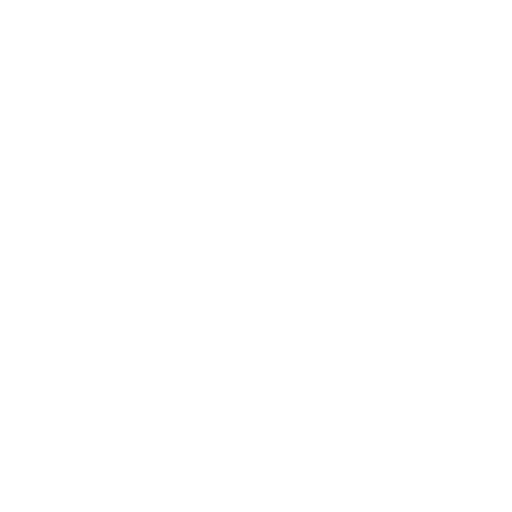
t = 0.00 s
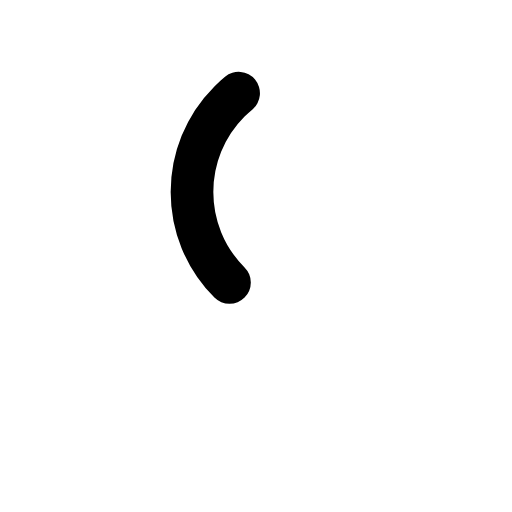
t = 0.10 s
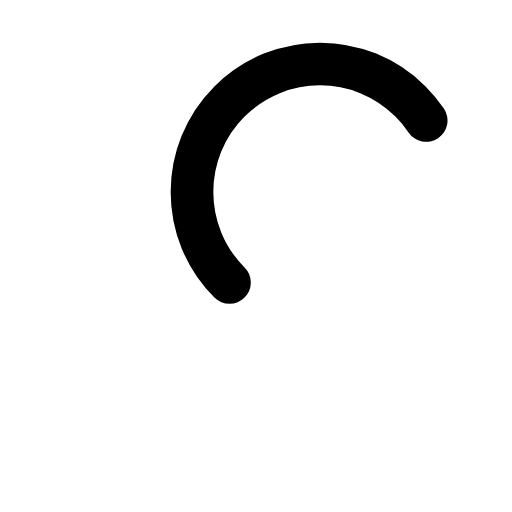
t = 0.20 s
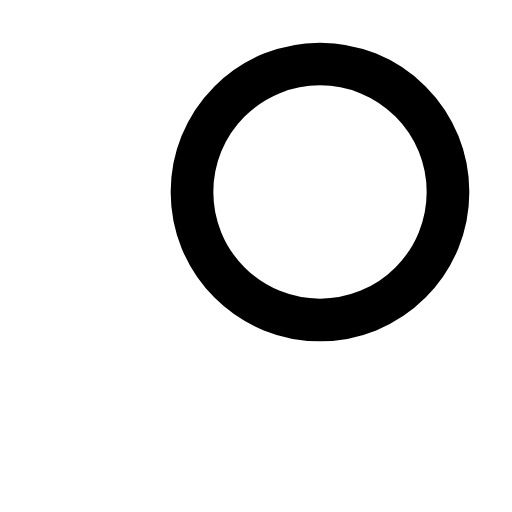
t = 0.40 s
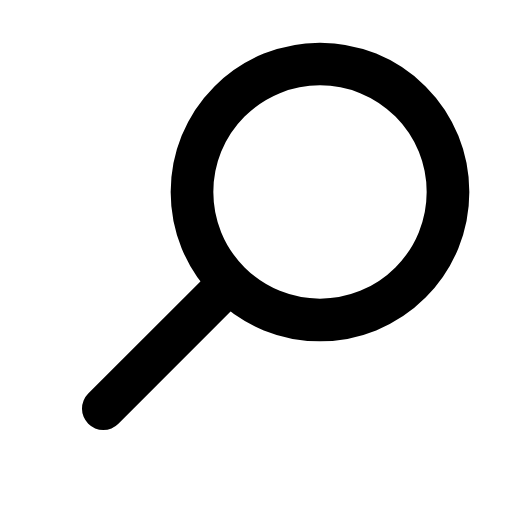
t = 0.50 s
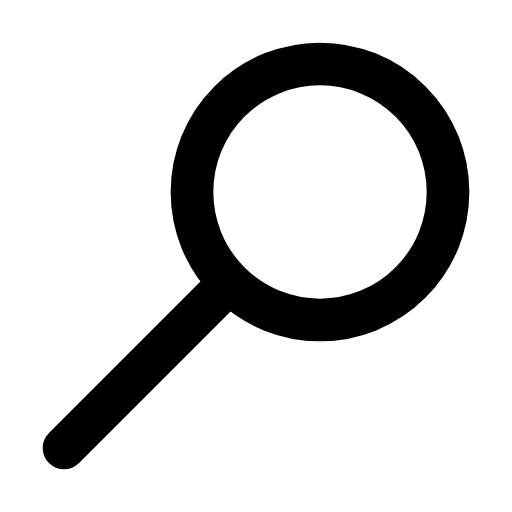
t = 0.60 s

The animated SVG that drew these frames (rendered in a browser with its animation timeline set to each time). Animation: 2 SMIL elements (animate=2); one cycle of 0.60 s.

<svg xmlns="http://www.w3.org/2000/svg" width="24" height="24" viewBox="0 0 24 24">
	<g fill="none" stroke="currentColor" stroke-width="2" stroke-linecap="round">
		<path d="M10.5 13.5L3 21" stroke-dasharray="16" stroke-dashoffset="16">
			<animate attributeName="stroke-dashoffset" values="16;0" begin="0.4s" dur="0.2s" fill="freeze" />
		</path>
		<path d="M10.7574 13.2426C8.41421 10.8995 8.41421 7.10051 10.7574 4.75736C13.1005 2.41421 16.8995 2.41421 19.2426 4.75736C21.5858 7.10051 21.5858 10.8995 19.2426 13.2426C16.8995 15.5858 13.1005 15.5858 10.7574 13.2426Z" stroke-dasharray="40" stroke-dashoffset="40">
			<animate attributeName="stroke-dashoffset" values="40;0" dur="0.4s" fill="freeze" />
		</path>
	</g>
</svg>
